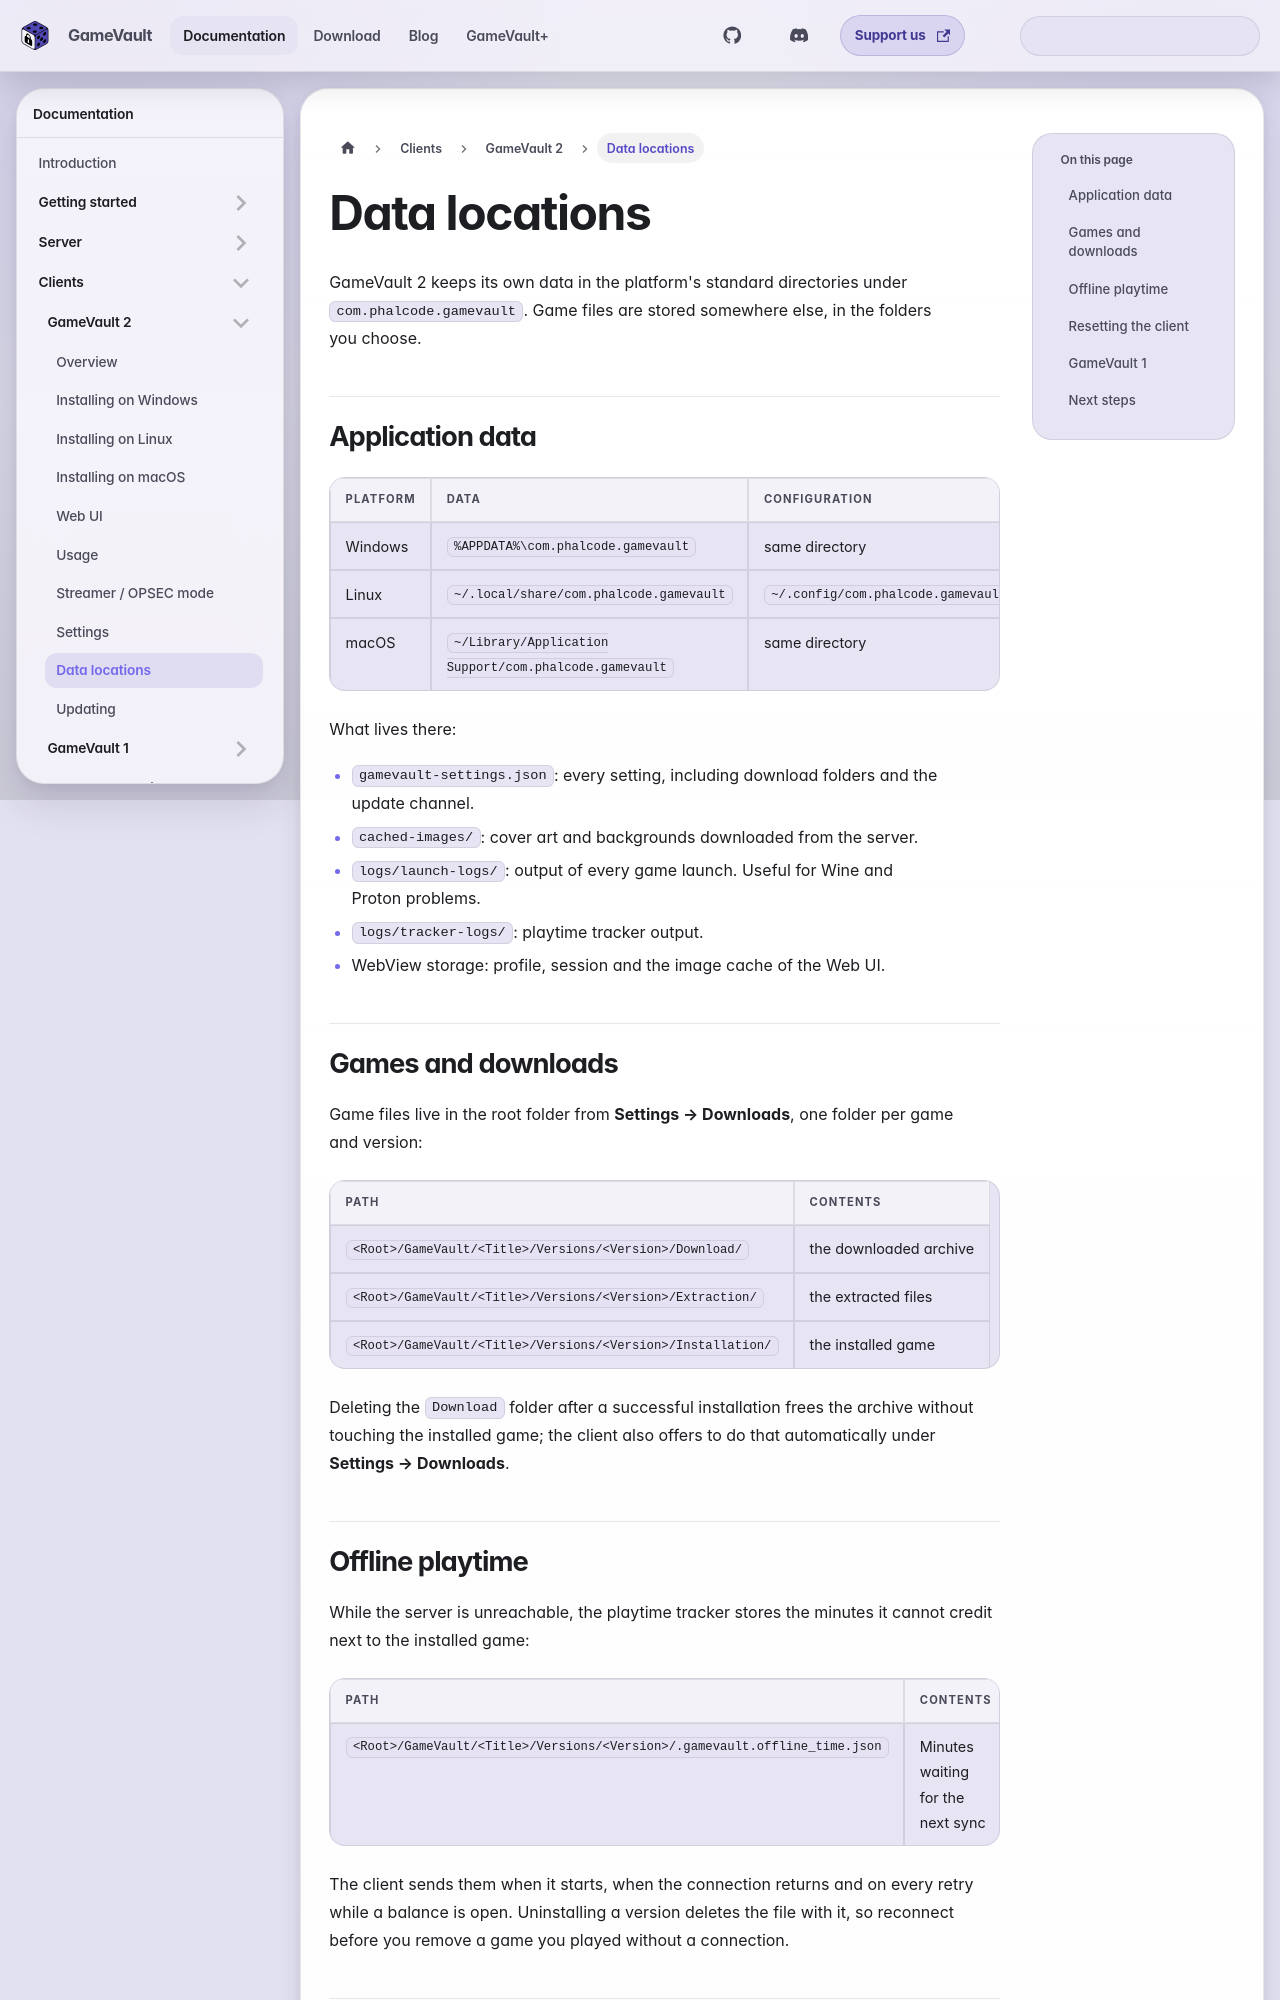

repository: Phalcode/gamevault-docs · page: docs/clients/gamevault-2/data/index.html · generator: docusaurus

---
description: Where GameVault 2 stores downloads, installations, logs, settings and cache files.
sidebar_position: 9
---

# Data locations

GameVault 2 keeps its own data in the platform's standard directories under
`com.phalcode.gamevault`. Game files are stored somewhere else, in the folders
you choose.

## Application data

| Platform | Data                                                   | Configuration                      | Logs                                         |
| -------- | ------------------------------------------------------ | ---------------------------------- | -------------------------------------------- |
| Windows  | `%APPDATA%\com.phalcode.gamevault`                     | same directory                     | `%LOCALAPPDATA%\com.phalcode.gamevault\logs` |
| Linux    | `~/.local/share/com.phalcode.gamevault`                | `~/.config/com.phalcode.gamevault` | `~/.local/share/com.phalcode.gamevault/logs` |
| macOS    | `~/Library/Application Support/com.phalcode.gamevault` | same directory                     | `~/Library/Logs/com.phalcode.gamevault`      |

What lives there:

- `gamevault-settings.json`: every setting, including download folders and the
  update channel.
- `cached-images/`: cover art and backgrounds downloaded from the server.
- `logs/launch-logs/`: output of every game launch. Useful for Wine and Proton
  problems.
- `logs/tracker-logs/`: playtime tracker output.
- WebView storage: profile, session and the image cache of the Web UI.
